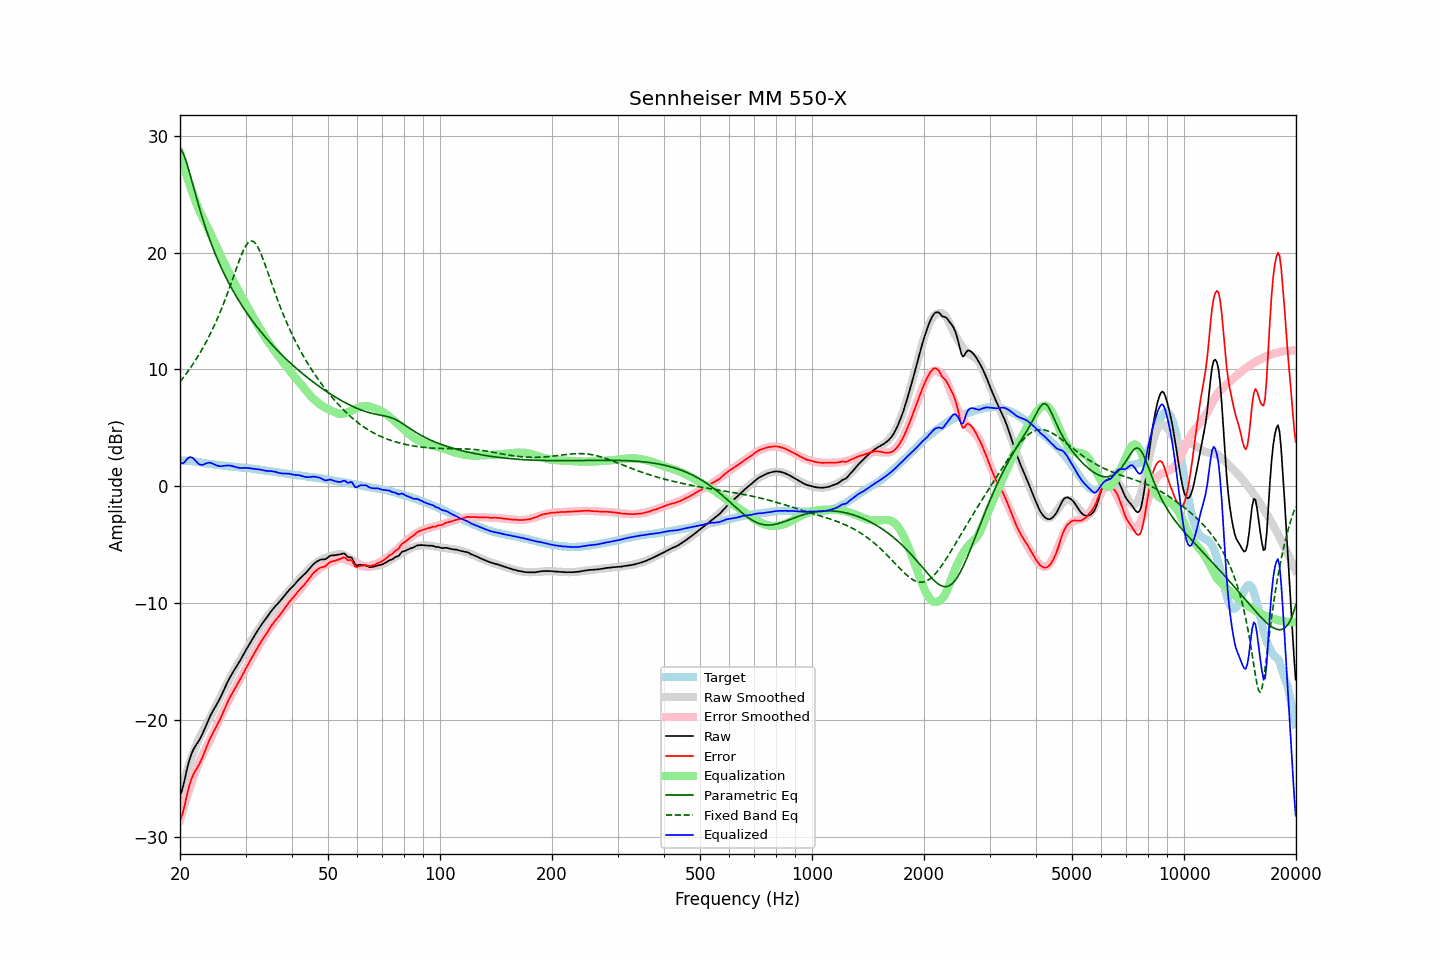

The data file committed next to this chart (first rows):
frequency, raw, error, smoothed, error_smoothed, equalization, parametric_eq, fixed_band_eq, equalized_raw, equalized_smoothed, target
20.00, -26.44, -28.63, -26.36, -28.57, 28.57, 28.88, 8.94, 2.13, 2.21, 2.19
20.20, -26.12, -28.31, -25.88, -28.08, 28.08, 28.74, 9.11, 1.96, 2.20, 2.19
20.40, -25.63, -27.82, -25.41, -27.61, 27.61, 28.48, 9.29, 1.98, 2.19, 2.19
20.61, -25.06, -27.25, -24.96, -27.15, 27.15, 28.15, 9.47, 2.08, 2.19, 2.19
20.81, -24.42, -26.61, -24.52, -26.70, 26.70, 27.74, 9.65, 2.28, 2.18, 2.19
21.02, -23.85, -26.04, -24.10, -26.26, 26.26, 27.29, 9.84, 2.41, 2.16, 2.19
21.23, -23.35, -25.52, -23.69, -25.84, 25.84, 26.81, 10.04, 2.49, 2.15, 2.17
21.44, -22.95, -25.11, -23.29, -25.43, 25.43, 26.31, 10.24, 2.48, 2.14, 2.16
21.66, -22.63, -24.77, -22.91, -25.04, 25.04, 25.81, 10.44, 2.41, 2.13, 2.14
21.87, -22.37, -24.49, -22.54, -24.65, 24.65, 25.31, 10.65, 2.28, 2.11, 2.12
22.09, -22.14, -24.25, -22.19, -24.28, 24.28, 24.81, 10.87, 2.14, 2.09, 2.11
22.31, -21.94, -24.02, -21.85, -23.93, 23.93, 24.32, 11.09, 1.99, 2.08, 2.08
22.54, -21.73, -23.78, -21.54, -23.60, 23.60, 23.85, 11.31, 1.87, 2.06, 2.06
22.76, -21.46, -23.50, -21.27, -23.30, 23.30, 23.39, 11.55, 1.84, 2.03, 2.04
22.99, -21.18, -23.19, -21.01, -23.02, 23.02, 22.94, 11.79, 1.83, 2.01, 2.01
23.22, -20.86, -22.84, -20.76, -22.75, 22.75, 22.51, 12.03, 1.88, 1.99, 1.98
23.45, -20.52, -22.47, -20.51, -22.48, 22.48, 22.09, 12.29, 1.95, 1.97, 1.95
23.69, -20.21, -22.15, -20.25, -22.20, 22.20, 21.69, 12.55, 1.99, 1.94, 1.94
23.92, -19.89, -21.81, -19.99, -21.91, 21.91, 21.30, 12.81, 2.02, 1.92, 1.92
24.16, -19.60, -21.51, -19.71, -21.62, 21.62, 20.92, 13.09, 2.02, 1.90, 1.91
24.40, -19.36, -21.25, -19.43, -21.32, 21.32, 20.56, 13.37, 1.96, 1.88, 1.89
24.65, -19.12, -20.98, -19.15, -21.01, 21.01, 20.21, 13.66, 1.90, 1.87, 1.87
24.89, -18.88, -20.73, -18.86, -20.71, 20.71, 19.86, 13.96, 1.83, 1.85, 1.85
25.14, -18.64, -20.48, -18.58, -20.41, 20.41, 19.53, 14.27, 1.77, 1.83, 1.84
25.39, -18.38, -20.20, -18.30, -20.12, 20.12, 19.21, 14.59, 1.74, 1.81, 1.82
25.65, -18.12, -19.92, -18.03, -19.83, 19.83, 18.91, 14.92, 1.71, 1.80, 1.81
25.91, -17.83, -19.61, -17.76, -19.55, 19.55, 18.60, 15.25, 1.72, 1.78, 1.78
26.16, -17.52, -19.29, -17.50, -19.27, 19.27, 18.31, 15.60, 1.75, 1.77, 1.77
26.43, -17.23, -18.99, -17.23, -18.99, 18.99, 18.03, 15.95, 1.76, 1.75, 1.76
26.69, -16.92, -18.65, -16.97, -18.71, 18.71, 17.75, 16.31, 1.79, 1.74, 1.73
26.96, -16.65, -18.36, -16.71, -18.43, 18.43, 17.49, 16.69, 1.78, 1.72, 1.72
27.23, -16.38, -18.08, -16.45, -18.15, 18.15, 17.23, 17.06, 1.78, 1.71, 1.71
27.50, -16.13, -17.83, -16.19, -17.88, 17.88, 16.97, 17.45, 1.75, 1.69, 1.70
27.77, -15.90, -17.58, -15.93, -17.61, 17.61, 16.72, 17.84, 1.71, 1.68, 1.68
28.05, -15.67, -17.34, -15.68, -17.35, 17.35, 16.48, 18.23, 1.67, 1.66, 1.67
28.33, -15.46, -17.11, -15.44, -17.09, 17.09, 16.25, 18.62, 1.63, 1.65, 1.65
28.62, -15.24, -16.87, -15.20, -16.83, 16.83, 16.02, 19.00, 1.60, 1.64, 1.64
28.90, -15.01, -16.63, -14.96, -16.59, 16.59, 15.79, 19.37, 1.57, 1.62, 1.62
29.19, -14.77, -16.37, -14.73, -16.34, 16.34, 15.57, 19.72, 1.57, 1.61, 1.60
29.48, -14.52, -16.12, -14.50, -16.09, 16.09, 15.36, 20.05, 1.57, 1.60, 1.60
29.78, -14.27, -15.85, -14.26, -15.85, 15.85, 15.15, 20.34, 1.58, 1.58, 1.59
30.08, -14.02, -15.60, -14.03, -15.60, 15.60, 14.95, 20.59, 1.58, 1.57, 1.58
30.38, -13.79, -15.34, -13.79, -15.35, 15.35, 14.75, 20.79, 1.56, 1.55, 1.56
30.68, -13.54, -15.09, -13.56, -15.10, 15.10, 14.55, 20.93, 1.55, 1.54, 1.55
30.99, -13.32, -14.83, -13.32, -14.85, 14.85, 14.36, 20.99, 1.53, 1.52, 1.52
31.30, -13.10, -14.60, -13.09, -14.60, 14.60, 14.17, 20.99, 1.50, 1.51, 1.51
31.61, -12.86, -14.36, -12.87, -14.35, 14.35, 13.98, 20.91, 1.49, 1.49, 1.50
31.93, -12.64, -14.11, -12.64, -14.11, 14.11, 13.80, 20.77, 1.48, 1.47, 1.48
32.24, -12.41, -13.86, -12.42, -13.88, 13.88, 13.62, 20.57, 1.46, 1.45, 1.45
32.57, -12.20, -13.62, -12.21, -13.64, 13.64, 13.45, 20.31, 1.45, 1.43, 1.43
32.89, -11.99, -13.41, -12.00, -13.41, 13.41, 13.28, 20.01, 1.42, 1.41, 1.42
33.22, -11.78, -13.17, -11.79, -13.18, 13.18, 13.11, 19.68, 1.40, 1.39, 1.39
33.55, -11.60, -12.98, -11.59, -12.96, 12.96, 12.94, 19.32, 1.36, 1.37, 1.38
33.89, -11.41, -12.76, -11.40, -12.75, 12.75, 12.78, 18.94, 1.33, 1.35, 1.35
34.23, -11.22, -12.55, -11.21, -12.54, 12.54, 12.62, 18.55, 1.32, 1.33, 1.33
34.57, -11.02, -12.33, -11.03, -12.34, 12.34, 12.46, 18.15, 1.31, 1.31, 1.31
34.92, -10.84, -12.12, -10.85, -12.14, 12.14, 12.31, 17.76, 1.30, 1.29, 1.29
35.27, -10.65, -11.91, -10.67, -11.94, 11.94, 12.16, 17.36, 1.30, 1.27, 1.27
35.62, -10.47, -11.72, -10.50, -11.75, 11.75, 12.01, 16.97, 1.28, 1.25, 1.25
35.97, -10.31, -11.54, -10.33, -11.56, 11.56, 11.86, 16.59, 1.25, 1.23, 1.23
... 635 more rows
